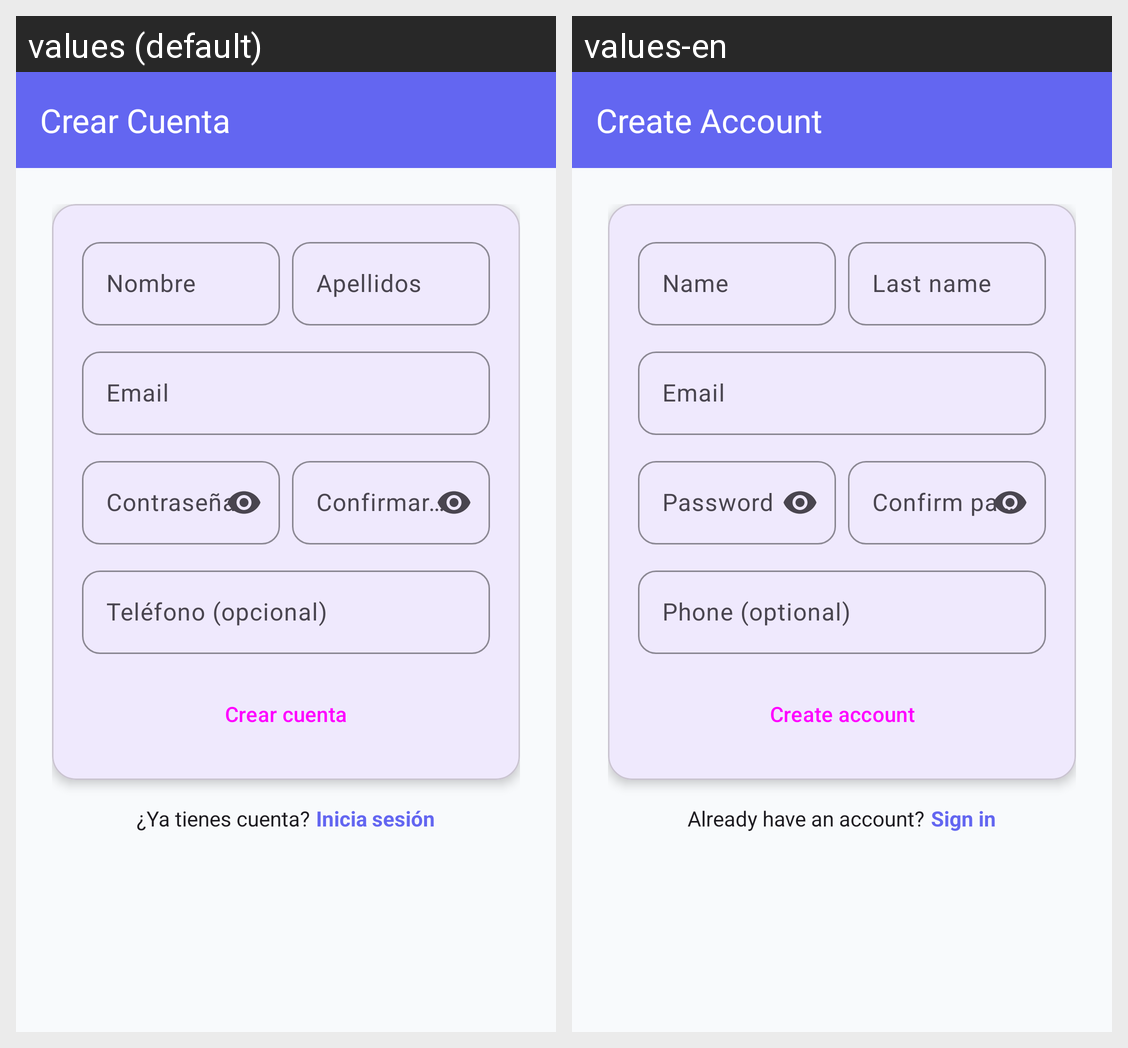

The Android screen above is rendered under two locales of the same app. Produce the string resources it draws, with the default and per-locale values.
Android screen res/layout/activity_register.xml rendered under 2 locales, left to right: values (default), values-en. Device: Nexus 5 (rendered at 1080×1920; each locale shown at half size, 540×960, under a caption strip naming it); theme Theme.AplicacionTFG.
Strings drawn on this screen, with the default value and each locale's value (text and hints the layout hard-codes, and strings that could not be matched under every locale, appear in the picture but are not listed):

register_title
  values: Crear Cuenta
  values-en: Create Account

register_name
  values: Nombre
  values-en: Name

register_apellidos
  values: Apellidos
  values-en: Last name

register_email
  values: Email
  values-en: Email

register_password
  values: Contraseña
  values-en: Password

register_confirm_password
  values: Confirmar Contraseña
  values-en: Confirm password

register_phone
  values: Teléfono (opcional)
  values-en: Phone (optional)

register_submit
  values: Crear cuenta
  values-en: Create account

register_has_account
  values: ¿Ya tienes cuenta?
  values-en: Already have an account?

register_login
  values: Inicia sesión
  values-en: Sign in
